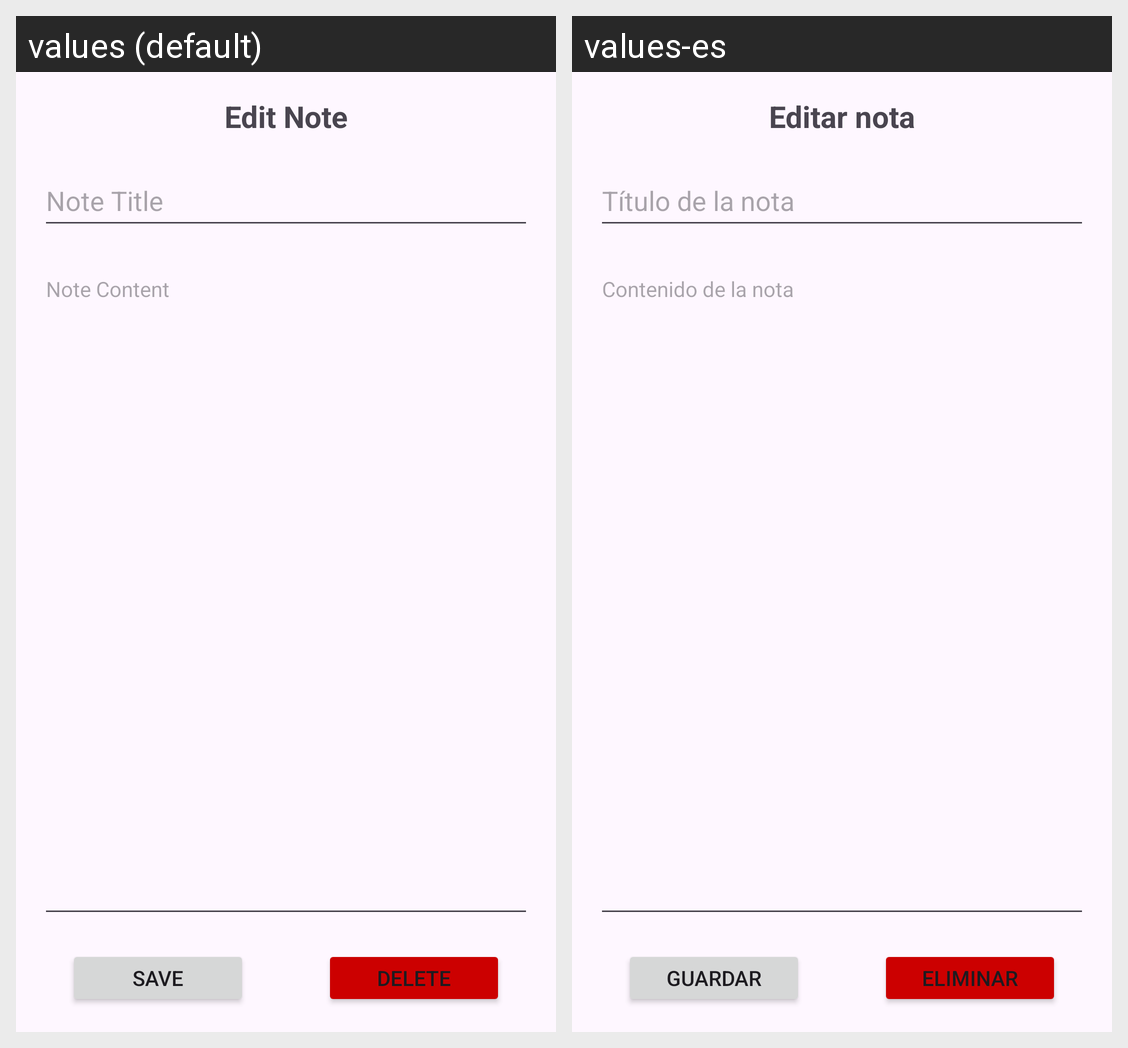

The same Android screen rendered under two of its app's locales, left to right. List the strings drawn on it with the default value and each locale's translation.
Android screen res/layout/activity_note_edit.xml rendered under 2 locales, left to right: values (default), values-es. Device: Nexus 5 (rendered at 1080×1920; each locale shown at half size, 540×960, under a caption strip naming it); theme Theme.Planit.
Strings drawn on this screen, with the default value and each locale's value (text and hints the layout hard-codes, and strings that could not be matched under every locale, appear in the picture but are not listed):

note_edit_title
  values: Edit Note
  values-es: Editar nota

note_title_hint
  values: Note Title
  values-es: Título de la nota

note_content_hint
  values: Note Content
  values-es: Contenido de la nota

save_button
  values: Save
  values-es: Guardar

delete_button
  values: Delete
  values-es: Eliminar
